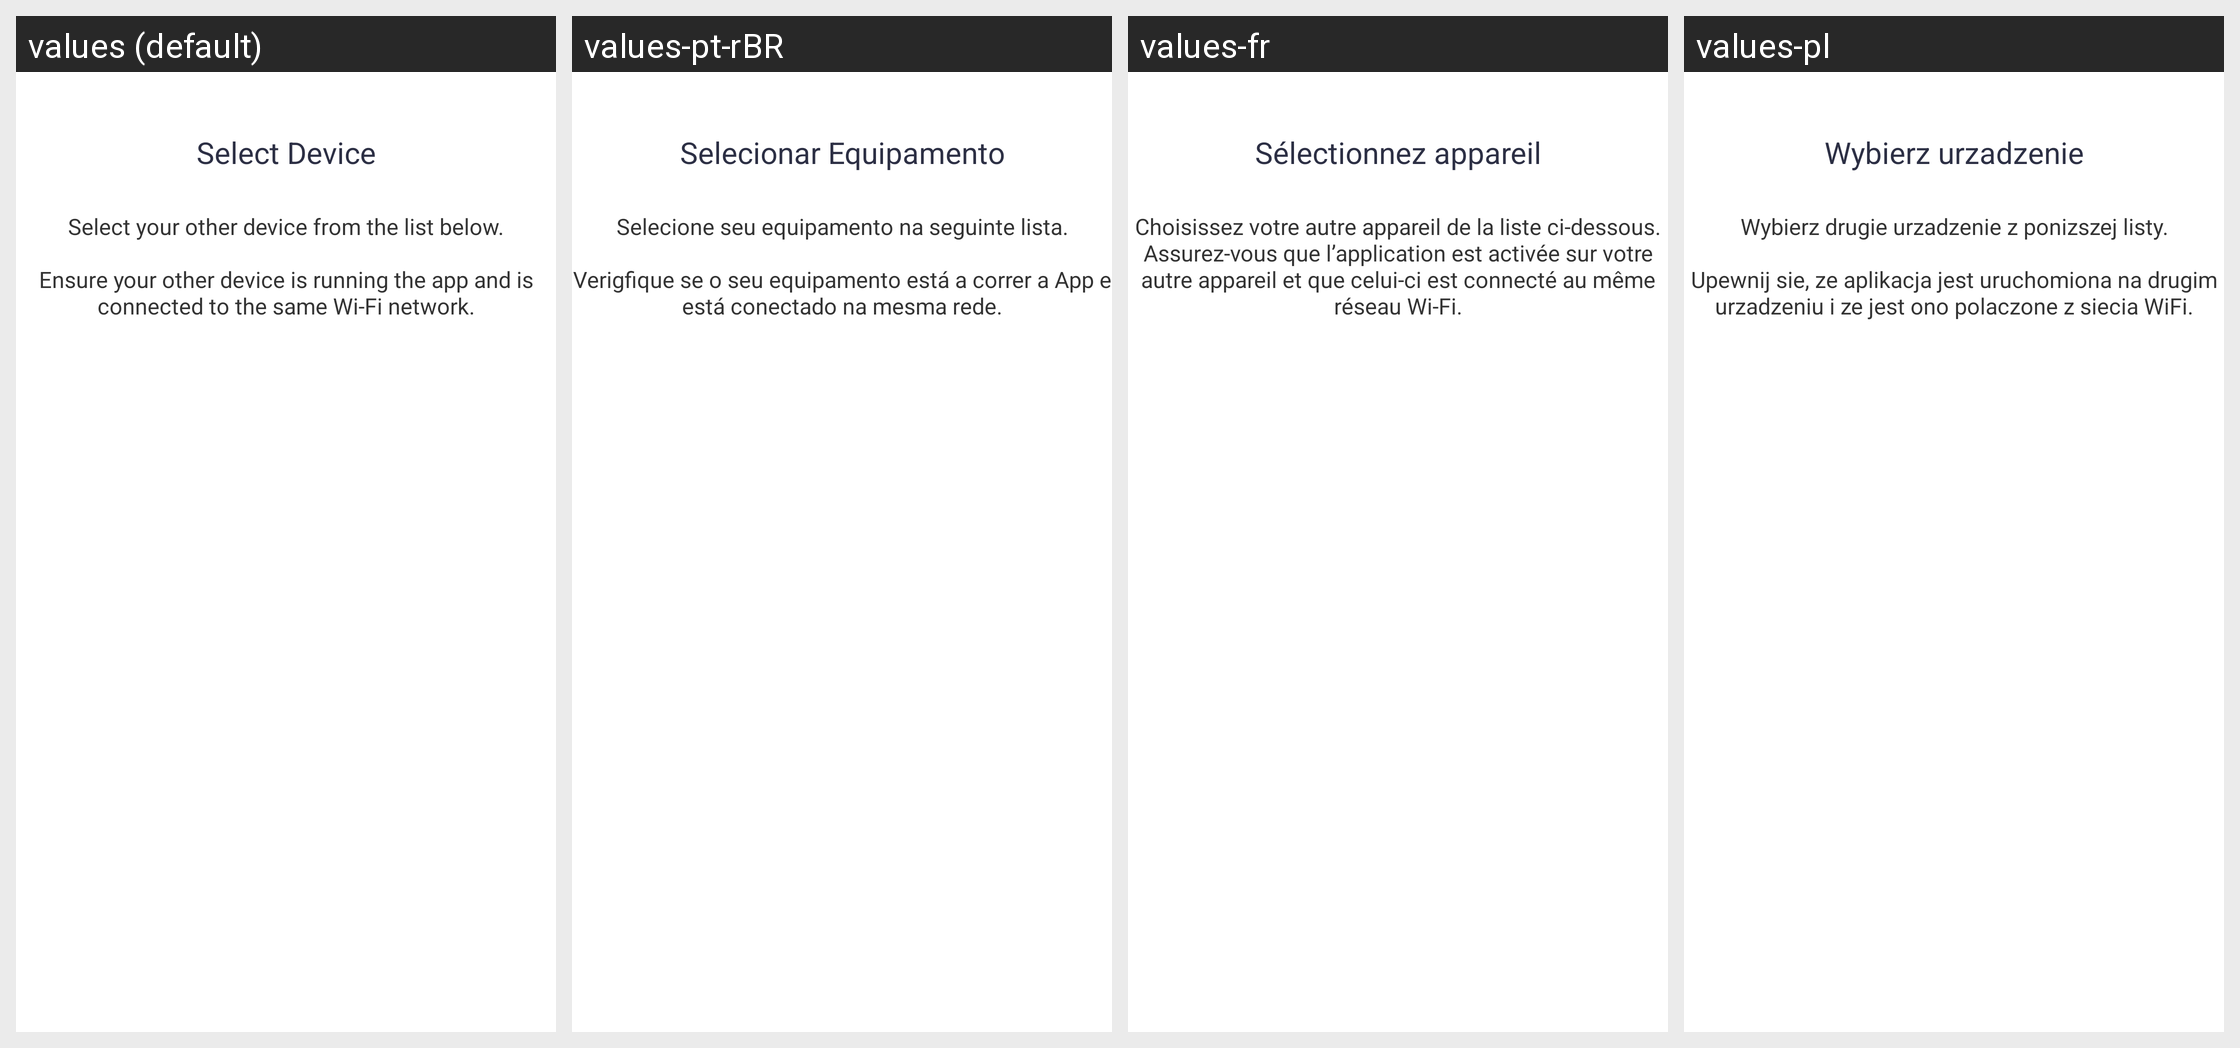

This grid shows one Android layout under several languages. Give, for every string resource on the screen, its name, the default text and each shown locale's text.
Android screen res/layout/deviceselection.xml rendered under 4 locales, left to right: values (default), values-pt-rBR, values-fr, values-pl. Device: Nexus 5 (rendered at 1080×1920; each locale shown at half size, 540×960, under a caption strip naming it); theme AppTheme.
Other locales in the repository, not shown: values-es, values-pt, values-pt-rPT, values-sk.
Strings drawn on this screen, with the default value and each locale's value (text and hints the layout hard-codes, and strings that could not be matched under every locale, appear in the picture but are not listed):

ept_select_device_title
  values: Select Device
  values-pt-rBR: Selecionar Equipamento
  values-fr: Sélectionnez appareil
  values-pl: Wybierz urzadzenie

ept_select_device_text
  values: 
      Select your other device from the list below.
      
      Ensure your other device is running the app and is connected to the same Wi-Fi network.
      
  values-pt-rBR: 
      Selecione seu equipamento na seguinte lista.
      
      Verigfique se o seu equipamento está a correr a App e está conectado na mesma rede.
      
  values-fr: 
      Choisissez votre autre appareil de la liste ci-dessous. Assurez-vous que l’application est activée sur votre autre appareil et que celui-ci est connecté au même réseau Wi-Fi.
      
  values-pl: 
      Wybierz drugie urzadzenie z ponizszej listy.
      
      Upewnij sie, ze aplikacja jest uruchomiona na drugim urzadzeniu i ze jest ono polaczone z siecia WiFi.
